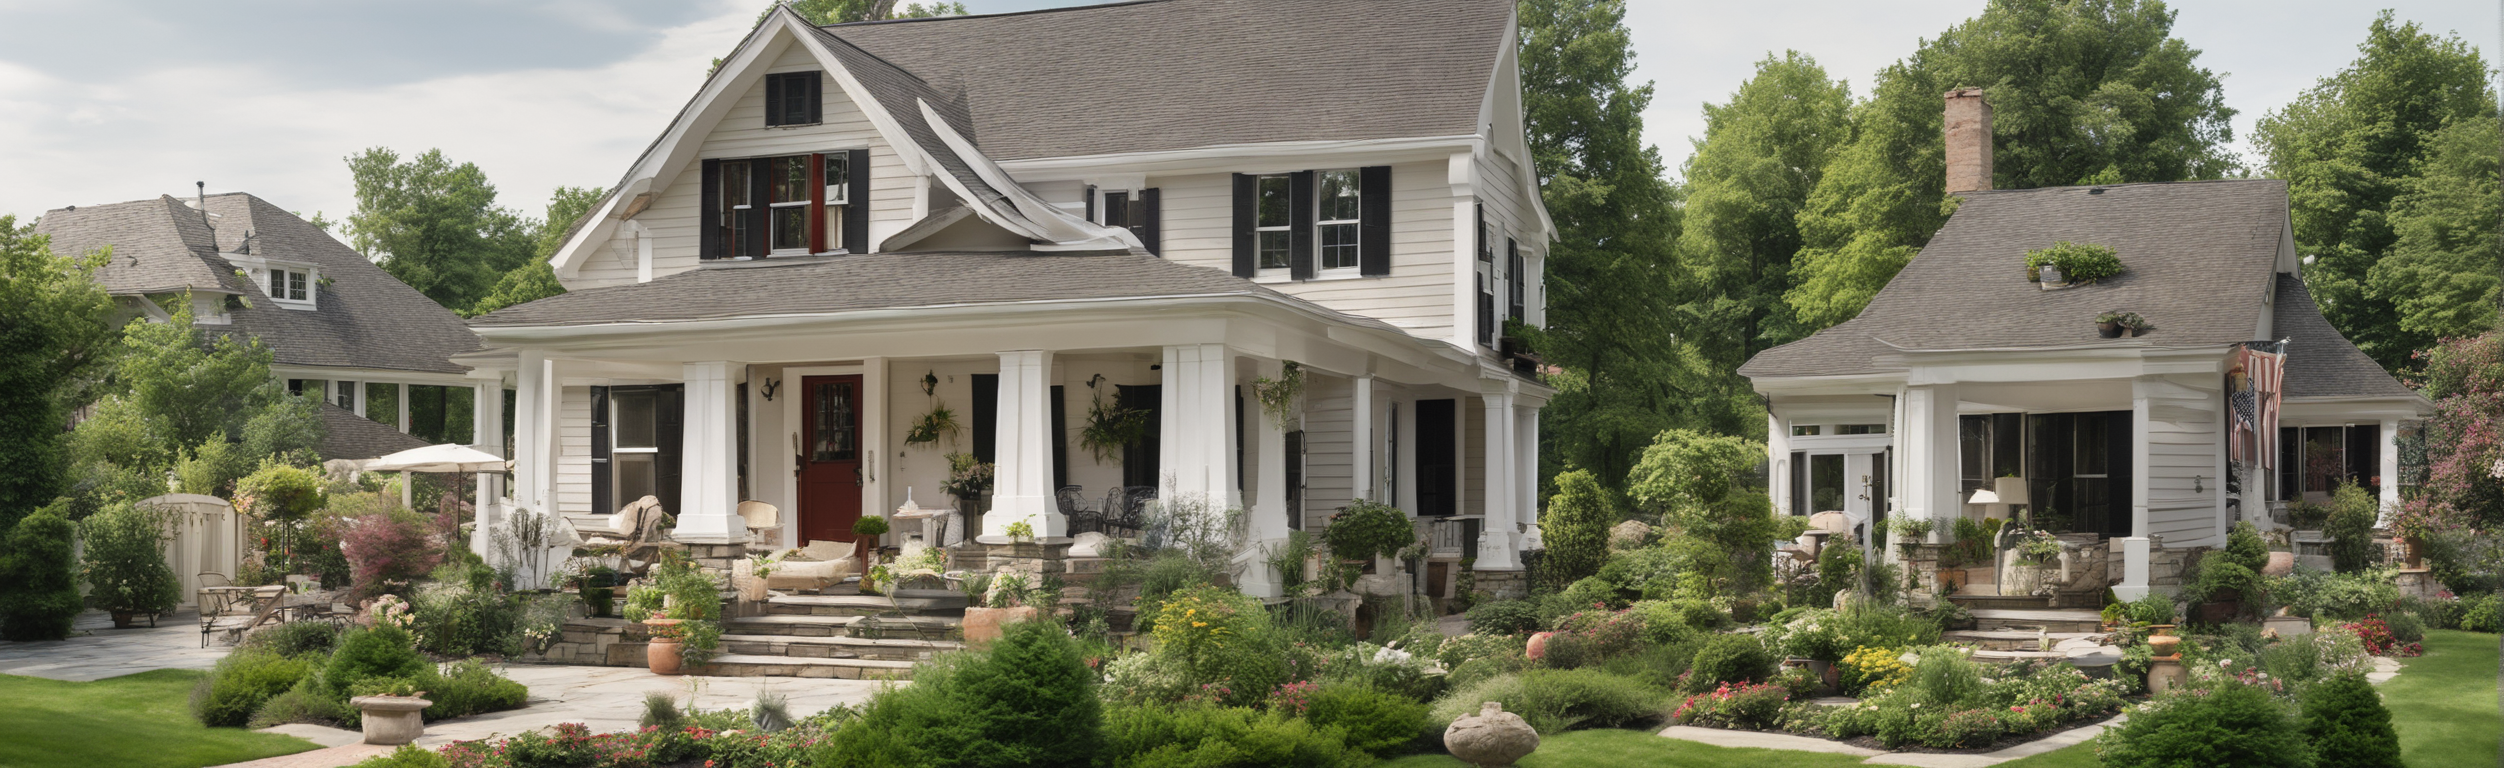
Generation parameters embedded in this image by ComfyUI (PNG 'prompt' text chunk: the API-format workflow graph, JSON):
{"3":{"inputs":{"seed":63,"steps":60,"cfg":8.0,"sampler_name":"euler","scheduler":"normal","denoise":1.0,"model":["4",0],"positive":["6",0],"negative":["7",0],"latent_image":["5",0]},"class_type":"KSampler","_meta":{"title":"KSampler"}},"4":{"inputs":{"ckpt_name":"sdlx/sdXL_v10VAEFix.safetensors"},"class_type":"CheckpointLoaderSimple","_meta":{"title":"Load Checkpoint"}},"5":{"inputs":{"width":2504,"height":768,"batch_size":1},"class_type":"EmptyLatentImage","_meta":{"title":"Empty Latent Image"}},"6":{"inputs":{"text":"High quality.\n\nsmall american house in a garden","clip":["4",1]},"class_type":"CLIPTextEncode","_meta":{"title":"CLIP Text Encode (Prompt)"}},"7":{"inputs":{"text":"text, watermark","clip":["4",1]},"class_type":"CLIPTextEncode","_meta":{"title":"CLIP Text Encode (Prompt)"}},"8":{"inputs":{"samples":["3",0],"vae":["4",2]},"class_type":"VAEDecode","_meta":{"title":"VAE Decode"}},"10":{"inputs":{"images":["8",0]},"class_type":"PreviewImage","_meta":{"title":"Preview Image"}},"20":{"inputs":{"filename_prefix":"photos/house/63","images":["8",0]},"class_type":"SaveImage","_meta":{"title":"Save Image"}}}